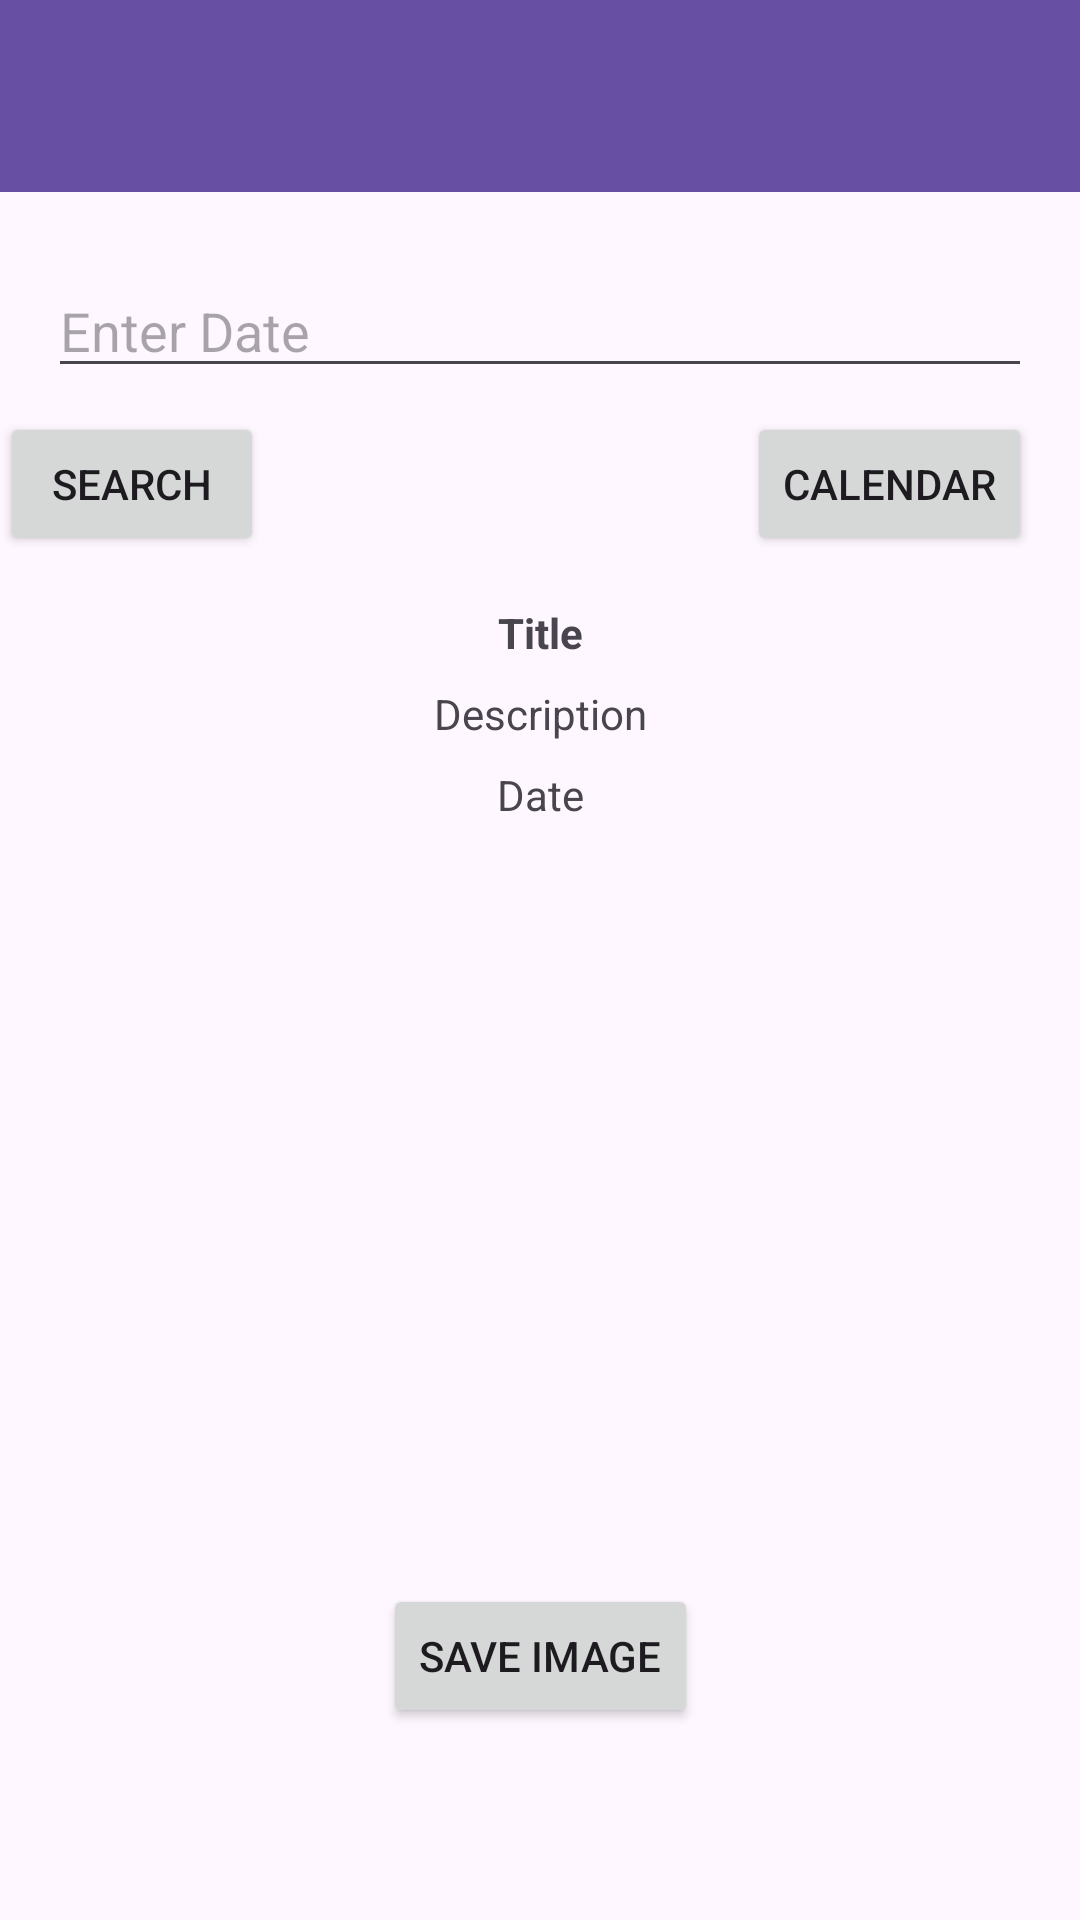

Here is an Android app screen rendered from its layout file. Give the layout XML and the strings, colors and styles it references.
<!-- AndroidManifest.xml: activity theme Theme.FinalProject -->
<!-- res/layout/activity_main.xml -->
<?xml version="1.0" encoding="utf-8"?>
<androidx.drawerlayout.widget.DrawerLayout xmlns:android="http://schemas.android.com/apk/res/android"
    xmlns:app="http://schemas.android.com/apk/res-auto"
    xmlns:tools="http://schemas.android.com/tools"
    android:id="@+id/drawer_layout_main"
    android:layout_width="match_parent"
    android:layout_height="match_parent"
    android:fitsSystemWindows="true"
    tools:openDrawer="start">

    
    <RelativeLayout
        android:layout_width="match_parent"
        android:layout_height="match_parent">

    <androidx.appcompat.widget.Toolbar
        android:id="@+id/toolbar"
        android:layout_width="match_parent"
        android:layout_height="?attr/actionBarSize"
        android:layout_marginBottom="8dp"
        android:background="?attr/colorPrimary"
        android:elevation="4dp"
        app:popupTheme="@style/AppTheme" />

    
    <ScrollView
        android:layout_width="match_parent"
        android:layout_height="match_parent"
        android:layout_below="@id/toolbar">

            <LinearLayout
                android:layout_width="match_parent"
                android:layout_height="wrap_content"
                android:orientation="vertical">

                <androidx.constraintlayout.widget.ConstraintLayout
                    android:layout_width="match_parent"
                    android:layout_height="match_parent"
                    tools:context=".MainActivity">

                    <EditText
                        android:id="@+id/editText"
                        android:layout_width="0dp"
                        android:layout_height="wrap_content"
                        android:layout_margin="16dp"
                        android:hint="Enter Date"
                        app:layout_constraintEnd_toEndOf="parent"
                        app:layout_constraintStart_toStartOf="parent"
                        app:layout_constraintTop_toTopOf="parent" />


                    <Button
                        android:id="@+id/searchButton"
                        android:layout_width="wrap_content"
                        android:layout_height="wrap_content"
                        android:layout_marginTop="8dp"
                        android:text="@string/search_button_text"
                        app:layout_constraintStart_toStartOf="parent"
                        app:layout_constraintTop_toBottomOf="@id/editText" />

                    <Button
                        android:id="@+id/datePickerButton"
                        android:layout_width="wrap_content"
                        android:layout_height="wrap_content"
                        android:layout_marginTop="8dp"
                        android:text="@string/date_picker_button_text"
                        app:layout_constraintEnd_toEndOf="@id/editText"
                        app:layout_constraintTop_toBottomOf="@id/editText" />

                    <TextView
                        android:id="@+id/titleTextView"
                        android:layout_width="wrap_content"
                        android:layout_height="wrap_content"
                        android:layout_marginTop="16dp"
                        android:text="@string/title_text"
                        android:textStyle="bold"
                        app:layout_constraintEnd_toEndOf="parent"
                        app:layout_constraintStart_toStartOf="parent"
                        app:layout_constraintTop_toBottomOf="@id/datePickerButton" />

                    <TextView
                        android:id="@+id/descriptionTextView"
                        android:layout_width="wrap_content"
                        android:layout_height="wrap_content"
                        android:layout_marginTop="8dp"
                        android:text="@string/description_text"
                        app:layout_constraintEnd_toEndOf="parent"
                        app:layout_constraintStart_toStartOf="parent"
                        app:layout_constraintTop_toBottomOf="@id/titleTextView" />

                    <TextView
                        android:id="@+id/displayDateTextView"
                        android:layout_width="wrap_content"
                        android:layout_height="wrap_content"
                        android:layout_marginTop="8dp"
                        android:text="@string/date_text"
                        app:layout_constraintEnd_toEndOf="parent"
                        app:layout_constraintStart_toStartOf="parent"
                        app:layout_constraintTop_toBottomOf="@id/descriptionTextView" />

                    <ImageView
                        android:id="@+id/imageView"
                        android:layout_width="0dp"
                        android:layout_height="200dp"
                        android:layout_marginTop="16dp"
                        android:scaleType="centerCrop"
                        app:layout_constraintEnd_toEndOf="parent"
                        app:layout_constraintStart_toStartOf="parent"
                        app:layout_constraintTop_toBottomOf="@id/displayDateTextView" />

                    <TextView
                        android:id="@+id/urlTextView"
                        android:layout_width="wrap_content"
                        android:layout_height="wrap_content"
                        android:layout_marginTop="8dp"
                        android:autoLink="web"
                        android:text=""
                        android:textSize="16sp"
                        app:layout_constraintStart_toStartOf="parent"
                        app:layout_constraintTop_toBottomOf="@+id/imageView" />

                    <Button
                        android:id="@+id/savedImagesButton"
                        android:layout_width="wrap_content"
                        android:layout_height="wrap_content"
                        android:layout_marginTop="8dp"
                        android:text="Save Image"
                        app:layout_constraintEnd_toEndOf="parent"
                        app:layout_constraintStart_toStartOf="parent"
                        app:layout_constraintTop_toBottomOf="@+id/urlTextView" />

                </androidx.constraintlayout.widget.ConstraintLayout>

            </LinearLayout>
        </ScrollView>
    </RelativeLayout>

    
<com.google.android.material.navigation.NavigationView
android:id="@+id/navigation_view_main"
android:layout_width="wrap_content"
android:layout_height="match_parent"
android:layout_gravity="start"
app:headerLayout="@layout/nav_drawer_header"
app:menu="@menu/nav_drawer_menu" />

    </androidx.drawerlayout.widget.DrawerLayout>
<!-- res/layout/nav_drawer_header.xml (included above) -->
<LinearLayout xmlns:android="http://schemas.android.com/apk/res/android"
    android:layout_width="match_parent"
    android:layout_height="150dp"
    android:orientation="vertical"
    android:gravity="bottom"
    android:paddingLeft="16dp"
    android:paddingTop="8dp"
    android:paddingRight="16dp"
    android:paddingBottom="8dp"
    android:background="?attr/colorPrimaryDark">

    

</LinearLayout>
<!-- resources referenced by this layout -->
<resources>
  <string name="date_picker_button_text">Calendar</string>
  <string name="date_text">Date</string>
  <string name="description_text">Description</string>
  <string name="search_button_text">Search</string>
  <string name="title_text">Title</string>
  <style name="AppTheme" parent="Theme.AppCompat.Light.DarkActionBar" />
  <style name="Theme.FinalProject" parent="Base.Theme.FinalProject" />
  <style name="Base.Theme.FinalProject" parent="Theme.Material3.DayNight.NoActionBar">
      </style>
</resources>
